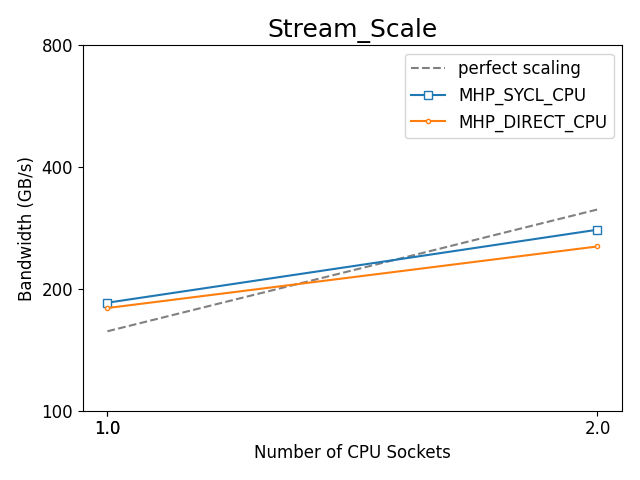

The table this chart was drawn from, first rows:
, bench_name, Benchmark, Target, Ranks, Scaling, Bandwidth (TB/s), Bandwidth (GB/s), model, runtime, device, vsize, Number of GPU Tiles, Number of CPU Cores, Number of CPU Sockets, rtime
71, Stream_Scale, Stream_Scale, MHP_DIRECT_CPU, 56, strong, 0.1794, 179.4, MHP, DIRECT, CPU, 2000000000, 56, 56, 1.0, 4459
91, Stream_Scale, Stream_Scale, MHP_DIRECT_CPU, 112, strong, 0.2547, 254.7, MHP, DIRECT, CPU, 2000000000, 112, 112, 2.0, 3141
32, Stream_Scale, Stream_Scale, MHP_SYCL_CPU, 1, strong, 0.1849, 184.9, MHP, SYCL, CPU, 2000000000, 1, 56, 1.0, 4326
63, Stream_Scale, Stream_Scale, MHP_SYCL_CPU, 2, strong, 0.2802, 280.2, MHP, SYCL, CPU, 2000000000, 2, 112, 2.0, 2856
81, Stream_Scale, Stream_Scale, SHP_SYCL_CPU, 1, strong, 0.185, 185, SHP, SYCL, CPU, 2000000000, 1, 56, 1.0, 4324
50, Stream_Scale, Stream_Scale, SHP_SYCL_CPU, 2, strong, 0.2505, 250.5, SHP, SYCL, CPU, 2000000000, 2, 112, 2.0, 3193
